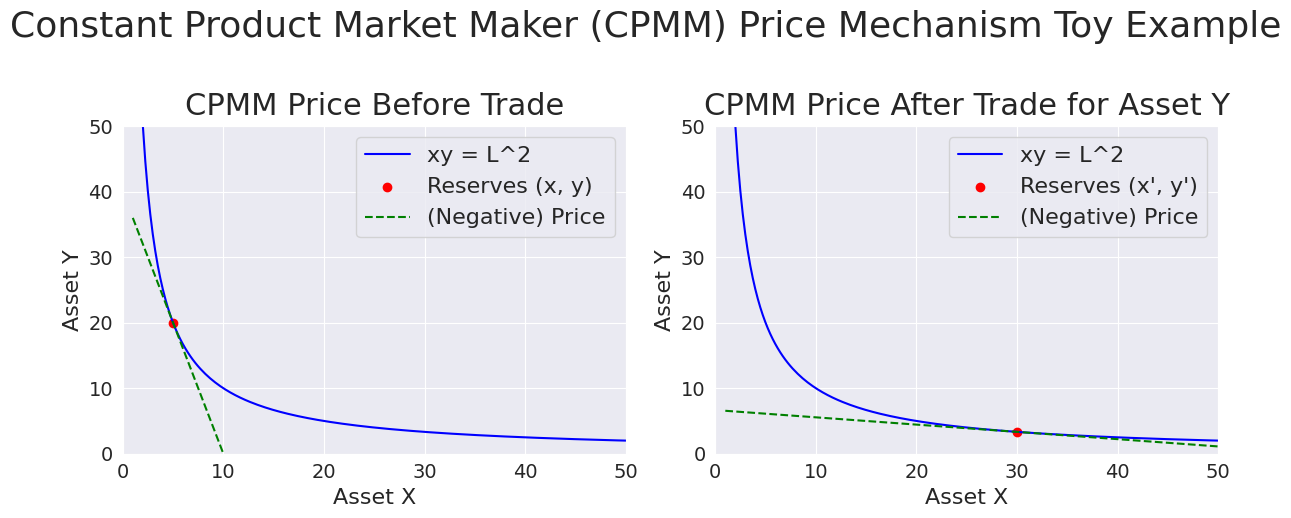

The matplotlib source for this figure:
# Required libraries
import numpy as np
import matplotlib.pyplot as plt
import seaborn as sns

# Plot style
sns.set_style("darkgrid")

# Create a toy example displaying the price impact of a trade in a CPMM mechanism
def plot_CPMM_example():
    # Liquidity constant
    L = 10 

    # Define the first point (x, y) on the steeper portion of the curve
    x1 = 5
    y1 = L**2 / x1

    # Define the post-trade point (x', y') on the shallower portion of the curve
    x2 = 30
    y2 = L**2 / x2

    # Generate x values
    x_values = np.linspace(1, 100, 400)

    # Calculate corresponding y values based on the constant product rule xy = L^2
    y_values = L**2 / x_values

    # Calculate the tangent lines at (x, y) and (x', y')
    slope1 = -L**2 / (x1**2)
    intercept1 = y1 - slope1 * x1
    tangent1 = slope1 * x_values + intercept1

    slope2 = -L**2 / (x2**2)
    intercept2 = y2 - slope2 * x2
    tangent2 = slope2 * x_values + intercept2

    # Create the left plot
    plt.figure(figsize=(12, 5), dpi=300)

    # First graph with point (x, y)
    plt.subplot(1, 2, 1)
    plt.plot(x_values, y_values, label='xy = L^2', color='blue')
    plt.scatter(x1, y1, color='red', marker='o', label='Reserves (x, y)')
    plt.plot(x_values, tangent1, linestyle='--', color='green', label='(Negative) Price')
    plt.xlabel('Asset X', fontsize=16)
    plt.ylabel('Asset Y', fontsize=16)
    plt.title('CPMM Price Before Trade', fontsize=22, y =1.01)
    plt.legend(fontsize=16)
    plt.grid(True)
    plt.ylim(0, 50) 
    plt.xlim(0, 50)
    plt.tick_params(axis='both', which='both', labelsize=14) 

    # Create the right plot
    plt.subplot(1, 2, 2)

    # Second graph with point (x', y')
    plt.plot(x_values, y_values, label='xy = L^2', color='blue')
    plt.scatter(x2, y2, color='red', marker='o', label="Reserves (x', y')")
    plt.plot(x_values, tangent2, linestyle='--', color='green', label='(Negative) Price')
    plt.xlabel('Asset X', fontsize=16)
    plt.ylabel('Asset Y', fontsize=16)
    plt.title('CPMM Price After Trade for Asset Y', fontsize=22, y=1.01)
    plt.legend(fontsize=16)
    plt.grid(True)
    plt.ylim(0, 50)
    plt.xlim(0, 50)
    plt.tick_params(axis='both', which='both', labelsize=14) 

    plt.suptitle('Constant Product Market Maker (CPMM) Price Mechanism Toy Example', fontsize=26, y=1.03)

    plt.tight_layout()
    plt.show()

# Figure 2.1
plot_CPMM_example()




